Run: headless pygame with SDL's dummy video driver; simulated clock (each Clock.tick advances the game by its frame time, no real sleeping); random seed 0; keys injected as events and as key.get_pressed() state; no mouse input.
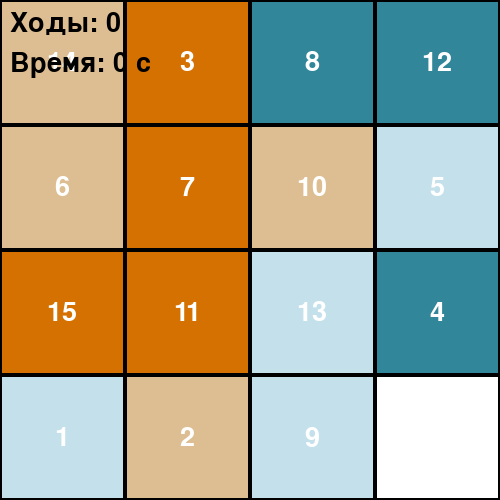
Frame 1 of 4 · flips 1–60 · no input
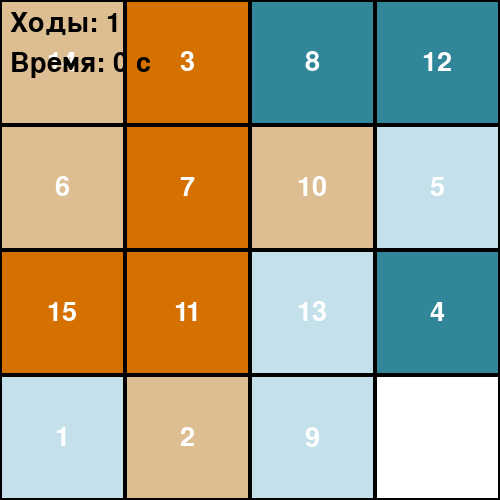
Frame 2 of 4 · flips 61–180 · tapped SPACE, RETURN · held RIGHT (→), D
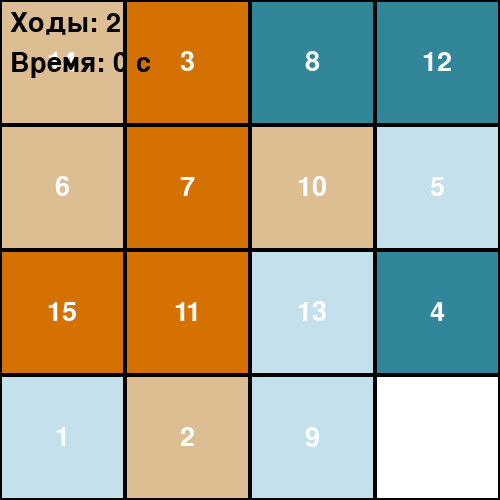
Frame 3 of 4 · flips 181–300 · held DOWN (↓), S
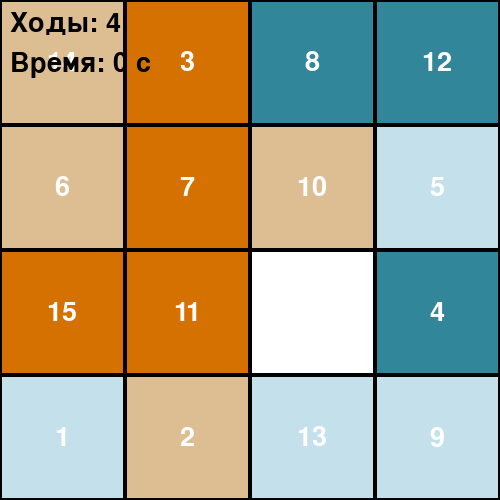
Frame 4 of 4 · flips 301–420 · held LEFT (←), A, UP (↑), W

The pygame program that drew these frames:

from random import randint
import pygame
import time

# Настройки игры
WINDOW_SIZE = 500
TILE_SIZE = WINDOW_SIZE // 4
BACKGROUND_COLOR = (255, 255, 255)
TILE_COLOR = [(49, 134, 154), (196, 224, 235), (221, 190, 146), (213, 113, 1)]
TEXT_COLOR = (255, 255, 255)
FONT_SIZE = 40

#Pygame делаю че-то
def game_screen():
    pygame.init()
    screen = pygame.display.set_mode((WINDOW_SIZE,WINDOW_SIZE))
    pygame.display.set_caption("Пятнашки")
    return screen

#Ход
def make_move(zone,direction):
    i,j = find_zero(zone)
    if direction == 'up' and i > 0:
        zone[i][j],zone[i-1][j] = zone[i-1][j],zone[i][j]
    if direction == 'down' and i < 3:
        zone[i][j],zone[i+1][j] = zone[i+1][j],zone[i][j]
    if direction == 'left' and j > 0:
        zone[i][j],zone[i][j-1] = zone[i][j-1],zone[i][j]
    if direction == 'right' and j < 3:
        zone[i][j],zone[i][j+1] = zone[i][j+1],zone[i][j]

#Создание игрового поля
def create_zone():
    otvet = [
        [1,2,3,4],
        [5,6,7,8],
        [9,10,11,12],
        [13,14,15,0]
        ]
    zone = [row[:] for row in otvet]
    for i in range(4):
        for j in range(4):
            x1,y1 = i,j
            x2, y2 = randint(0,3), randint(0,3)
            zone[x1][y1],zone[x2][y2] = zone[x2][y2], zone[x1][y1]
    return zone, otvet

#Нахождение пустой клетки
def find_zero(zone):
    for i in range(4):
        for j in range(4):
            if zone[i][j] == 0:
                return i,j

#Проверка на ответ
def win(zone,otvet):
    return zone == otvet

# Отрисовка игрового поля
def draw_zone(screen, zone, font, moves, start_time):
    screen.fill(BACKGROUND_COLOR)
    font = pygame.font.Font(None, FONT_SIZE)

    for i in range(4):
        for j in range(4):
            x = j * TILE_SIZE
            y = i * TILE_SIZE
            if zone[i][j] != 0:  # Не отрисовываем пустую клетку
                pygame.draw.rect(screen, TILE_COLOR[zone[i][j] % 4], (x, y, TILE_SIZE, TILE_SIZE))
                text = font.render(str(zone[i][j]), True, TEXT_COLOR)
                text_rect = text.get_rect(center=(x + TILE_SIZE // 2, y + TILE_SIZE // 2))
                screen.blit(text, text_rect)
            pygame.draw.rect(screen, (0, 0, 0), (x, y, TILE_SIZE, TILE_SIZE), 2)
    moves_text = font.render(f"Ходы: {moves}", True, (0, 0, 0))
    screen.blit(moves_text, (10, 10))

    # Отображение времени
    elapsed_time = int(time.time() - start_time)
    time_text = font.render(f"Время: {elapsed_time} с", True, (0, 0, 0))
    screen.blit(time_text, (10, 50))

    pygame.display.update()

#Сборка всего
def main():
    while True:
        screen = game_screen()
        font = pygame.font.Font(None, FONT_SIZE)
        zone,otvet = create_zone()
        moves=0
        start_time=time.time()
        run = True
        while run:
            pygame.time.delay(100)
            for event in pygame.event.get():
                if event.type == pygame.QUIT:
                    pygame.quit()
                    return

                elif event.type == pygame.KEYDOWN:
                    if event.key == pygame.K_LEFT:
                        make_move(zone,'left')
                        moves+=1
                    elif event.key == pygame.K_UP:
                        make_move(zone,'up')
                        moves+=1
                    elif event.key == pygame.K_DOWN:
                        make_move(zone,'down')
                        moves+=1
                    elif event.key == pygame.K_RIGHT:
                        make_move(zone,'right')
                        moves+=1

            draw_zone(screen, zone, font, moves, start_time)

            if win(zone, otvet):
                elapsed_time = int(time.time() - start_time)
                print(f"Вы победили за {moves} ходов за {elapsed_time} секунд!")

                screen.fill(BACKGROUND_COLOR)
                win_text = font.render(f"Вы победили за {moves} ходов!", True, (0, 0, 0))
                time_text = font.render(f"Время: {elapsed_time} с", True, (0, 0, 0))
                replay_text = font.render("Нажмите R, чтобы сыграть ещё раз", True, (0, 0, 0))
                screen.blit(win_text, (WINDOW_SIZE // 2 - win_text.get_width() // 2, 150))
                pygame.display.update()

                while True:
                    for event in pygame.event.get():
                        if event.type == pygame.QUIT:
                            pygame.quit()
                            return
                        elif event.type == pygame.KEYDOWN:
                            if event.key == pygame.K_r:
                                main()
main()
